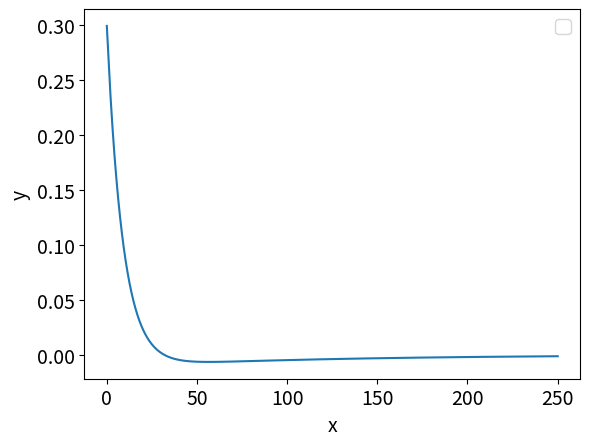

This chart was generated by the following Python code:
import numpy as np # this one is to do manipulate arrays 
import scipy as sp
import scipy.integrate as spi
import matplotlib.pyplot as plt  # this one is to produce nice graphs and plots


class PidController:

  def __init__(self, kp, ki, kd, ts):
      # TODO: initialise all attributes of this class
      # The arguments kp, ki, kd are the continuous-time 
      # gains of the PID controller and ts is the sampling
      # time
      self.__kp = kp
      self.__ki = ki * ts
      self.__kd = kd / ts
      self.__sum_errors = 0
      self.__previous_error = None
     

  def control(self, y, set_point=0):
      # P for Proportional
      error = set_point - y
      u = self.__kp * error

      # I for Integral
      self.__sum_errors += error
      u += self.__ki * self.__sum_errors

      # D for Derivatives
      if self.__previous_error is not None:
          diff_errors = error - self.__previous_error
          u += self.__kd * diff_errors
      
      self.__previous_error = error
      return u








class Car:

    def __init__(self, 
             length=2.3,
             velocity=1,
             x_pos_init=0, y_pos_init=0.3, pose_init=0):
        self.__length = length
        self.__velocity = velocity
        self.__x = x_pos_init
        self.__y = y_pos_init
        self.__pose = pose_init

    def y(self):
        return self.__y

    def move(self, steering_angle, dt):
        # This method computes the position and orientation (pose) 
        # of the car after time `dt` starting from its current 
        # position and orientation by solving an IVP
        #
        def bicycle_model(_t, z):
            # Define system dynamics [given in (2.1a-c)]
            # [v*cos(θ), v*sin(θ), (v/L)*tan(u)]
            # z = (x, y, θ)
            theta=z[2]
            return [self.__velocity*np.cos(theta),
                    self.__velocity*np.sin(theta),
                    self.__velocity*np.tan(steering_angle+np.deg2rad(1))/self.__length]

        sol = spi.solve_ivp(bicycle_model, 
                            [0, dt],
                            [self.__x, self.__y, self.__pose], 
                            t_eval=np.linspace(0, dt, 2))
        new_state = sol.y[:, -1]
        self.__x = new_state[0]
        self.__y = new_state[1]
        self.__pose = new_state[2]

    def velocity(self):
        return self.__velocity
   
    def state(self):
        return [self.__x, self.__y, self.__pose]



henry = Car(length=2.3, velocity=5)

a = 0
b = 50
n_points = 5000

x_tra =np.zeros((n_points+1,))
y_tra=np.zeros((n_points+1,))
h = (b-a)/n_points
brain = PidController(kp=3, kd=5, ki=0.12, ts=0.01)
for i in range(n_points+1):
    u = brain.control(y=henry.y())
    henry.move(steering_angle=np.deg2rad(1)+u, dt=h)
    z=henry.state()
    # trajection
    x_tra[i]=z[0]
    y_tra[i]=z[1]
    
plt.rcParams['font.size'] = '14'
plt.xlabel('x')
plt.ylabel('y')

plt.plot(x_tra,y_tra)
plt.legend((''))
print(y_tra)
plt.show()
